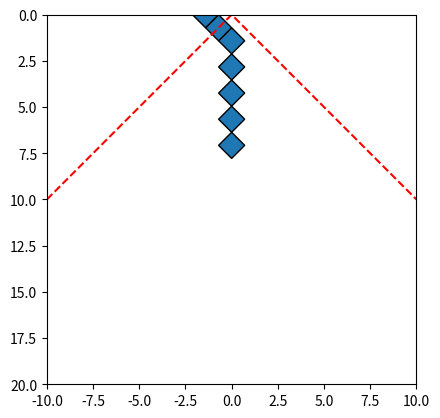

Here is the Python script that generated this plot:
import matplotlib.pyplot as plt
import numpy as np
import random
import matplotlib.transforms


def generate_young_diagram(N):
    # Initialize the particles and diagram
    particles = {i: 0 for i in range(-N + 1, 1)}  # Particles from -N+1 to 0
    diagram = []

    for _ in range(N):
        # Available moves are where the particle to the right is higher or non-existent
        available_moves = [pos for pos in particles if pos + 1 not in particles or particles[pos + 1] > particles[pos]]

        # If no available moves, break
        if not available_moves:
            break

        # Move a random particle
        move_from = random.choice(available_moves)
        move_to = move_from + 1
        particles[move_to] = particles[move_from] + 1  # Increase the height
        diagram.append((move_to, particles[move_to]))  # Add new box position

        # Remove the particle that moved
        del particles[move_from]

    return diagram


def draw_young_diagram(diagram, N):
    fig, ax = plt.subplots()

    # Define transformation for rotation
    t = plt.gca().transData
    tr = matplotlib.transforms.Affine2D().rotate_deg_around(0, 0, 45)

    # Plot boxes
    for x, y in diagram:
        if y >= abs(x):  # Only plot boxes within the boundary
            # Create a rectangle with the transformation
            rect = plt.Rectangle((x - 0.5, y - 0.5), 1, 1, fill=True, edgecolor='black', transform=tr + t)
            ax.add_patch(rect)

    # Set plot limits
    ax.set_xlim([-N, N])
    ax.set_ylim([0, 2 * N])  # Extend the y-limit to accommodate the rotation
    ax.set_aspect('equal')

    # Draw boundary line y = |x|
    boundary_x = np.linspace(-N, N, 1000)
    boundary_y = abs(boundary_x)
    ax.plot(boundary_x, boundary_y, color='red', linestyle='--')

    # Apply rotation to the plot
    plt.gca().set_transform(tr + t)

    # Invert the y-axis to match the Young diagram orientation
    plt.gca().invert_yaxis()

    plt.show()


# Number of steps (boxes to add)
N = 10
young_diagram = generate_young_diagram(N)
draw_young_diagram(young_diagram, N)
